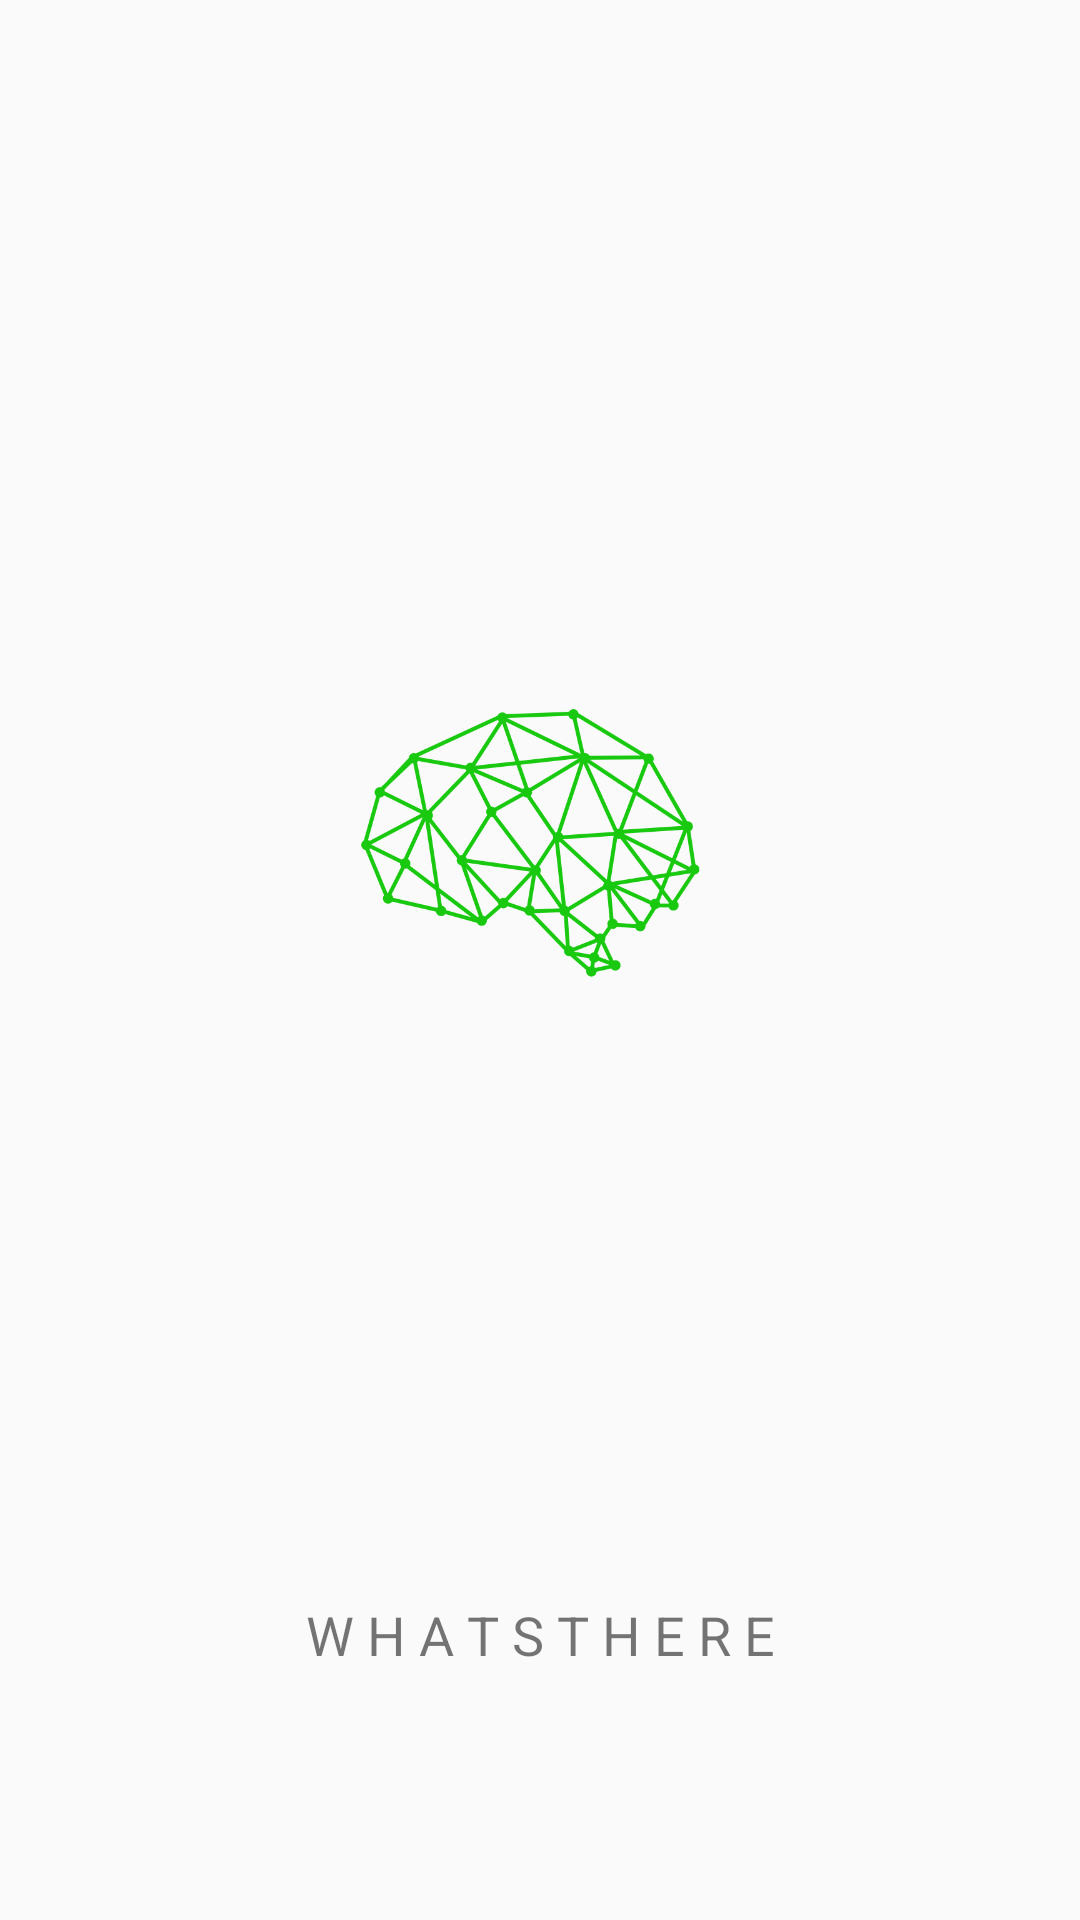

The Android layout XML behind this screen, and the referenced resources:
<!-- AndroidManifest.xml: application theme AppTheme -->
<!-- res/layout/splash_main.xml -->
<?xml version="1.0" encoding="utf-8"?>
<androidx.constraintlayout.widget.ConstraintLayout
    xmlns:android="http://schemas.android.com/apk/res/android"
    xmlns:app="http://schemas.android.com/apk/res-auto"
    xmlns:tools="http://schemas.android.com/tools"
    android:layout_width="match_parent"
    android:layout_height="match_parent">

    <ImageView
        android:id="@+id/imageView"
        android:layout_width="200dp"
        android:layout_height="200dp"
        android:contentDescription="@string/splash_icon_des"
        android:scaleType="fitCenter"
        app:layout_constraintBottom_toBottomOf="parent"
        app:layout_constraintLeft_toLeftOf="parent"
        app:layout_constraintRight_toRightOf="parent"
        app:layout_constraintTop_toTopOf="parent"
        app:layout_constraintVertical_bias="0.411"
        app:srcCompat="@drawable/logo" />

    <TextView
        android:id="@+id/textView"
        android:layout_width="wrap_content"
        android:layout_height="wrap_content"
        android:text="@string/w_h_a_t_s_t_h_e_r_e"
        android:textSize="18sp"
        app:layout_constraintBottom_toBottomOf="parent"
        app:layout_constraintLeft_toLeftOf="parent"
        app:layout_constraintRight_toRightOf="parent"
        app:layout_constraintTop_toTopOf="parent"
        app:layout_constraintVertical_bias="0.865" />
</androidx.constraintlayout.widget.ConstraintLayout>
<!-- resources referenced by this layout -->
<resources>
  <!-- drawable logo: png bitmap (drawable, 55109 bytes) -->
  <string name="splash_icon_des">Splash Icon</string>
  <string name="w_h_a_t_s_t_h_e_r_e">W H A T S T H E R E</string>
  <style name="AppTheme" parent="Theme.AppCompat.Light.NoActionBar">
  
          
          <item name="colorPrimary">@color/colorPrimary</item>
          <item name="colorPrimaryDark">@color/colorPrimaryDark</item>
          <item name="colorAccent">@color/colorAccent</item>
          <item name="android:windowNoTitle">true</item>
          <item name="android:windowActionBar">false</item>
          <item name="android:windowFullscreen">true</item>
          <item name="android:windowContentOverlay">@null</item>
      </style>
  <color name="colorPrimary">#00ACC1</color>
  <color name="colorPrimaryDark">#059E9C</color>
  <color name="colorAccent">#03DAC5</color>
</resources>
